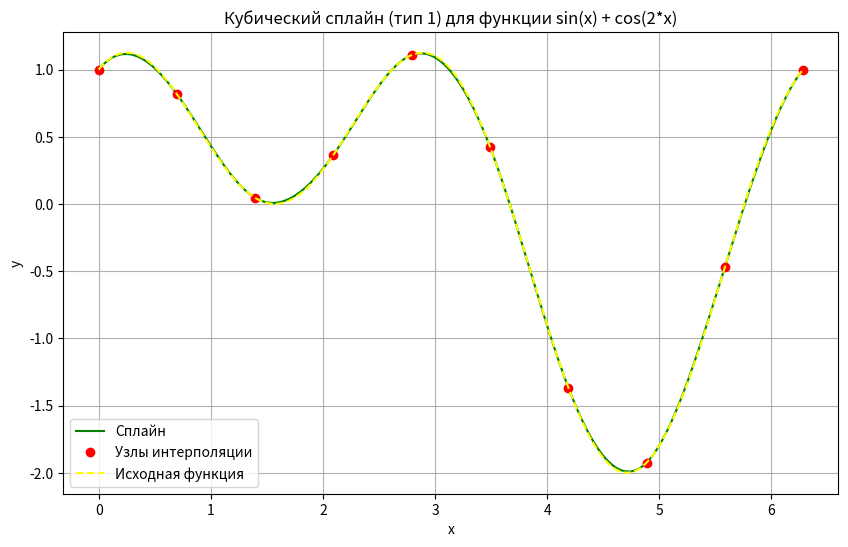

This chart was generated by the following Python code:
import numpy as np
import matplotlib.pyplot as plt
import sympy as sp


class CubicSpline:
    """
    Класс для построения кубического сплайна с различными граничными условиями
    Поддерживает 4 типа граничных условий
    """
    
    def __init__(self, x: list, y: list, boundary_type: int = 1, boundary_values: tuple = (0, 0)):
        """
        Инициализация сплайна
        
        Параметры:
            x - список узлов интерполяции (должны быть строго возрастающими)
            y - значения функции в узлах
            boundary_type - тип граничных условий (1-4)
            boundary_values - значения производных на границах (для типов 1 и 2)
        """
        self.x = np.array(x, dtype=float)
        self.y = np.array(y, dtype=float)
        self.boundary_type = boundary_type
        self.boundary_values = boundary_values
        self.n = len(x) - 1  # Количество интервалов
        self.h = np.diff(self.x)  # Расстояния между узлами
        
        # Вычисление наклонов в зависимости от типа граничных условий
        if boundary_type == 1:
            self.m = self._compute_type1()
        elif boundary_type == 2:
            self.m = self._compute_type2()
        elif boundary_type == 3:
            self.m = self._compute_type3()
        elif boundary_type == 4:
            self.m = self._compute_type4()
        else:
            raise ValueError("Тип граничных условий должен быть 1, 2, 3 или 4")

    def _compute_type1(self) -> np.ndarray:
        """Вычисление наклонов для граничных условий 1-го типа (заданы первые производные)"""
        A = np.zeros((self.n + 1, self.n + 1))
        B = np.zeros(self.n + 1)
        
        # Граничные условия
        A[0, 0] = 1
        B[0] = self.boundary_values[0]
        A[-1, -1] = 1
        B[-1] = self.boundary_values[1]
        
        # Уравнения для внутренних узлов
        for i in range(1, self.n):
            mu = self.h[i-1] / (self.h[i-1] + self.h[i])
            lam = 1 - mu
            A[i, i-1] = mu
            A[i, i] = 2
            A[i, i+1] = lam
            B[i] = 3 * (lam*(self.y[i+1]-self.y[i])/self.h[i] + mu*(self.y[i]-self.y[i-1])/self.h[i-1])
        
        return np.linalg.solve(A, B)

    def _compute_type2(self) -> np.ndarray:
        """Вычисление наклонов для граничных условий 2-го типа (заданы вторые производные)"""
        A = np.zeros((self.n + 1, self.n + 1))
        B = np.zeros(self.n + 1)
        
        # Граничные условия
        A[0, 0] = 2
        A[0, 1] = 1
        B[0] = 3*(self.y[1]-self.y[0])/self.h[0] - self.h[0]*self.boundary_values[0]/2
        
        A[-1, -2] = 1
        A[-1, -1] = 2
        B[-1] = 3*(self.y[-1]-self.y[-2])/self.h[-1] + self.h[-1]*self.boundary_values[1]/2
        
        # Уравнения для внутренних узлов
        for i in range(1, self.n):
            mu = self.h[i-1] / (self.h[i-1] + self.h[i])
            lam = 1 - mu
            A[i, i-1] = mu
            A[i, i] = 2
            A[i, i+1] = lam
            B[i] = 3 * (lam*(self.y[i+1]-self.y[i])/self.h[i] + mu*(self.y[i]-self.y[i-1])/self.h[i-1])
        
        return np.linalg.solve(A, B)

    def _compute_type3(self) -> np.ndarray:
        """Вычисление наклонов для периодических граничных условий (3-й тип)"""
        A = np.zeros((self.n, self.n))
        B = np.zeros(self.n)
        
        # Периодические условия
        for i in range(self.n):
            mu = self.h[i-1]/(self.h[i-1]+self.h[i]) if i > 0 else self.h[-1]/(self.h[-1]+self.h[0])
            lam = 1 - mu
            prev_idx = i-1 if i > 0 else self.n-1
            next_idx = i+1 if i < self.n-1 else 0
            
            A[i, prev_idx] = mu
            A[i, i] = 2
            A[i, next_idx] = lam
            
            dy_prev = self.y[i]-self.y[prev_idx] if i > 0 else self.y[0]-self.y[-1]
            dy_next = self.y[next_idx]-self.y[i] if i < self.n-1 else self.y[0]-self.y[-1]
            h_prev = self.h[i-1] if i > 0 else self.h[-1]
            h_next = self.h[i] if i < self.n-1 else self.h[0]
            
            B[i] = 3 * (lam*dy_next/h_next + mu*dy_prev/h_prev)
        
        m = np.zeros(self.n + 1)
        m[:-1] = np.linalg.solve(A, B)
        m[-1] = m[0]  # Периодическое условие
        
        return m

    def _compute_type4(self) -> np.ndarray:
        """Вычисление наклонов для граничных условий 4-го типа (непрерывность 3-й производной)"""
        A = np.zeros((self.n + 1, self.n + 1))
        B = np.zeros(self.n + 1)
        
        # Первое специальное уравнение
        gamma1 = self.h[0] / self.h[1]
        A[0, 0] = 1
        A[0, 1] = 1 - gamma1**2
        A[0, 2] = -gamma1**2
        B[0] = 2*(self.y[1]-self.y[0])/self.h[0] - 2*gamma1**2*(self.y[2]-self.y[1])/self.h[1]
        
        # Второе уравнение из системы
        mu1 = self.h[1] / (self.h[0] + self.h[1])
        lam1 = 1 - mu1
        A[1, 0] = mu1
        A[1, 1] = 2
        A[1, 2] = lam1
        B[1] = 3*(lam1*(self.y[2]-self.y[1])/self.h[1] + mu1*(self.y[1]-self.y[0])/self.h[0])
        
        # Уравнения для внутренних узлов
        for i in range(2, self.n - 1):
            mu = self.h[i] / (self.h[i-1] + self.h[i])
            lam = 1 - mu
            A[i, i-1] = mu
            A[i, i] = 2
            A[i, i+1] = lam
            B[i] = 3 * (lam*(self.y[i+1]-self.y[i])/self.h[i] + mu*(self.y[i]-self.y[i-1])/self.h[i-1])
        
        # Последнее специальное уравнение
        gammaN = self.h[-1] / self.h[-2]
        A[-2, -3] = gammaN**2
        A[-2, -2] = -(1 - gammaN**2)
        A[-2, -1] = -1
        B[-2] = 2*(gammaN**2*(self.y[-2]-self.y[-3])/self.h[-2] - (self.y[-1]-self.y[-2])/self.h[-1])
        
        # Решение системы
        m = np.zeros(self.n + 1)
        m[:-1] = np.linalg.solve(A[:-1, :-1], B[:-1])
        m[-1] = (B[-2] - A[-2, -3]*m[-3] - A[-2, -2]*m[-2]) / A[-2, -1]
        
        return m

    def __call__(self, x: float) -> float:
        """Вычисление значения сплайна в точке x"""
        i = np.clip(np.searchsorted(self.x, x) - 1, 0, self.n - 1)
        dx = x - self.x[i]
        
        a_i = (6/self.h[i]) * ((self.y[i+1]-self.y[i])/self.h[i] - (self.m[i+1]+2*self.m[i])/3)
        b_i = (12/self.h[i]**2) * ((self.m[i+1]+self.m[i])/2 - (self.y[i+1]-self.y[i])/self.h[i])
        
        return self.y[i] + self.m[i]*dx + a_i*dx**2/2 + b_i*dx**3/6

    def derivative(self, x: float, order: int = 1) -> float:
        """Вычисление производной сплайна в точке x"""
        i = np.clip(np.searchsorted(self.x, x) - 1, 0, self.n - 1)
        dx = x - self.x[i]
        
        a_i = (6/self.h[i]) * ((self.y[i+1]-self.y[i])/self.h[i] - (self.m[i+1]+2*self.m[i])/3)
        b_i = (12/self.h[i]**2) * ((self.m[i+1]+self.m[i])/2 - (self.y[i+1]-self.y[i])/self.h[i])
        
        if order == 1:
            return self.m[i] + a_i*dx + b_i*dx**2/2
        elif order == 2:
            return a_i + b_i*dx
        else:
            raise ValueError("Порядок производной должен быть 1 или 2")

    def integral(self, a: float, b: float) -> float:
        """Вычисление определенного интеграла от a до b"""
        total = 0.0
        start = np.clip(np.searchsorted(self.x, a) - 1, 0, self.n - 1)
        end = np.clip(np.searchsorted(self.x, b) - 1, 0, self.n - 1)
        
        # Добавляем частичные интегралы для каждого отрезка
        for i in range(start, end + 1):
            x_start = max(a, self.x[i])
            x_end = min(b, self.x[i+1]) if i < self.n else b
            if x_start >= x_end:
                continue
                
            dx1 = x_start - self.x[i]
            dx2 = x_end - self.x[i]
            
            a_i = (6/self.h[i]) * ((self.y[i+1]-self.y[i])/self.h[i] - (self.m[i+1]+2*self.m[i])/3)
            b_i = (12/self.h[i]**2) * ((self.m[i+1]+self.m[i])/2 - (self.y[i+1]-self.y[i])/self.h[i])
            
            integral = (self.y[i]*(dx2-dx1) + self.m[i]*(dx2**2-dx1**2)/2 + 
                        a_i*(dx2**3-dx1**3)/6 + b_i*(dx2**4-dx1**4)/24)
            total += integral
        
        return total

    def plot(self, true_func=None, title="Кубический сплайн"):
        """Визуализация сплайна"""
        xs = np.linspace(self.x[0], self.x[-1], 500)
        ys = [self(x) for x in xs]
        
        plt.figure(figsize=(10, 6))
        plt.plot(xs, ys, label="Сплайн", color="green")
        plt.plot(self.x, self.y, 'o', label="Узлы интерполяции", color="red")
        
        if true_func:
            true_ys = [true_func(x) for x in xs]
            plt.plot(xs, true_ys, '--', label="Исходная функция", color="yellow")
        
        plt.title(title)
        plt.xlabel("x")
        plt.ylabel("y")
        plt.legend()
        plt.grid(True)
        plt.show()


def auto_derivatives(func_expr, x_val):
    """Автоматическое вычисление производных с помощью SymPy"""
    x = sp.symbols('x')
    f = func_expr
    
    # Вычисляем первую и вторую производные
    f1 = sp.diff(f, x)
    f2 = sp.diff(f1, x)
    
    # Преобразуем в числовые функции
    f_num = sp.lambdify(x, f, 'numpy')
    f1_num = sp.lambdify(x, f1, 'numpy')
    f2_num = sp.lambdify(x, f2, 'numpy')
    
    # Вычисляем значения в точке
    return float(f1_num(x_val)), float(f2_num(x_val))


def test_spline():
    """Тестирование сплайна на выбранной функции"""
    x = sp.symbols('x')
    func_expr = sp.sin(x) + sp.cos(2*x)  # Истинная функция
    a, b = 0, 2*np.pi                    # Интервал
    n = 10                               # Количество узлов интерполяции
    boundary_type = 1                    # Тип граничных условий (1-4)
    
    # Автоматическое вычисление производных на границах
    f1_a, f2_a = auto_derivatives(func_expr, a)
    f1_b, f2_b = auto_derivatives(func_expr, b)
    
    if boundary_type == 1:
        boundary_values = (f1_a, f1_b)
        print(f"Первые производные на границах: f'({a})={f1_a:.3f}, f'({b})={f1_b:.3f}")
    elif boundary_type == 2:
        boundary_values = (f2_a, f2_b)
        print(f"Вторые производные на границах: f''({a})={f2_a:.3f}, f''({b})={f2_b:.3f}")
    else:
        boundary_values = (0, 0)
    
    # Числовая функция для вычисления значений
    f_num = sp.lambdify(x, func_expr, 'numpy')
    
    # Построение сплайна
    x_nodes = np.linspace(a, b, n)
    y_nodes = f_num(x_nodes)
    
    spline = CubicSpline(x_nodes, y_nodes, boundary_type, boundary_values)
    
    # Тестирование в случайной точке
    test_x = np.random.uniform(a + 0.1*(b-a), b - 0.1*(b-a))
    print(f"\nТестирование в точке x = {test_x:.3f}:")
    print(f"Истинное значение: {f_num(test_x):.6f}")
    print(f"Значение сплайна:  {spline(test_x):.6f}")
    print(f"Ошибка:            {abs(f_num(test_x) - spline(test_x)):.2e}")
    
    spline.plot(f_num, title=f"Кубический сплайн (тип {boundary_type}) для функции {func_expr}")


if __name__ == "__main__":
    test_spline()
